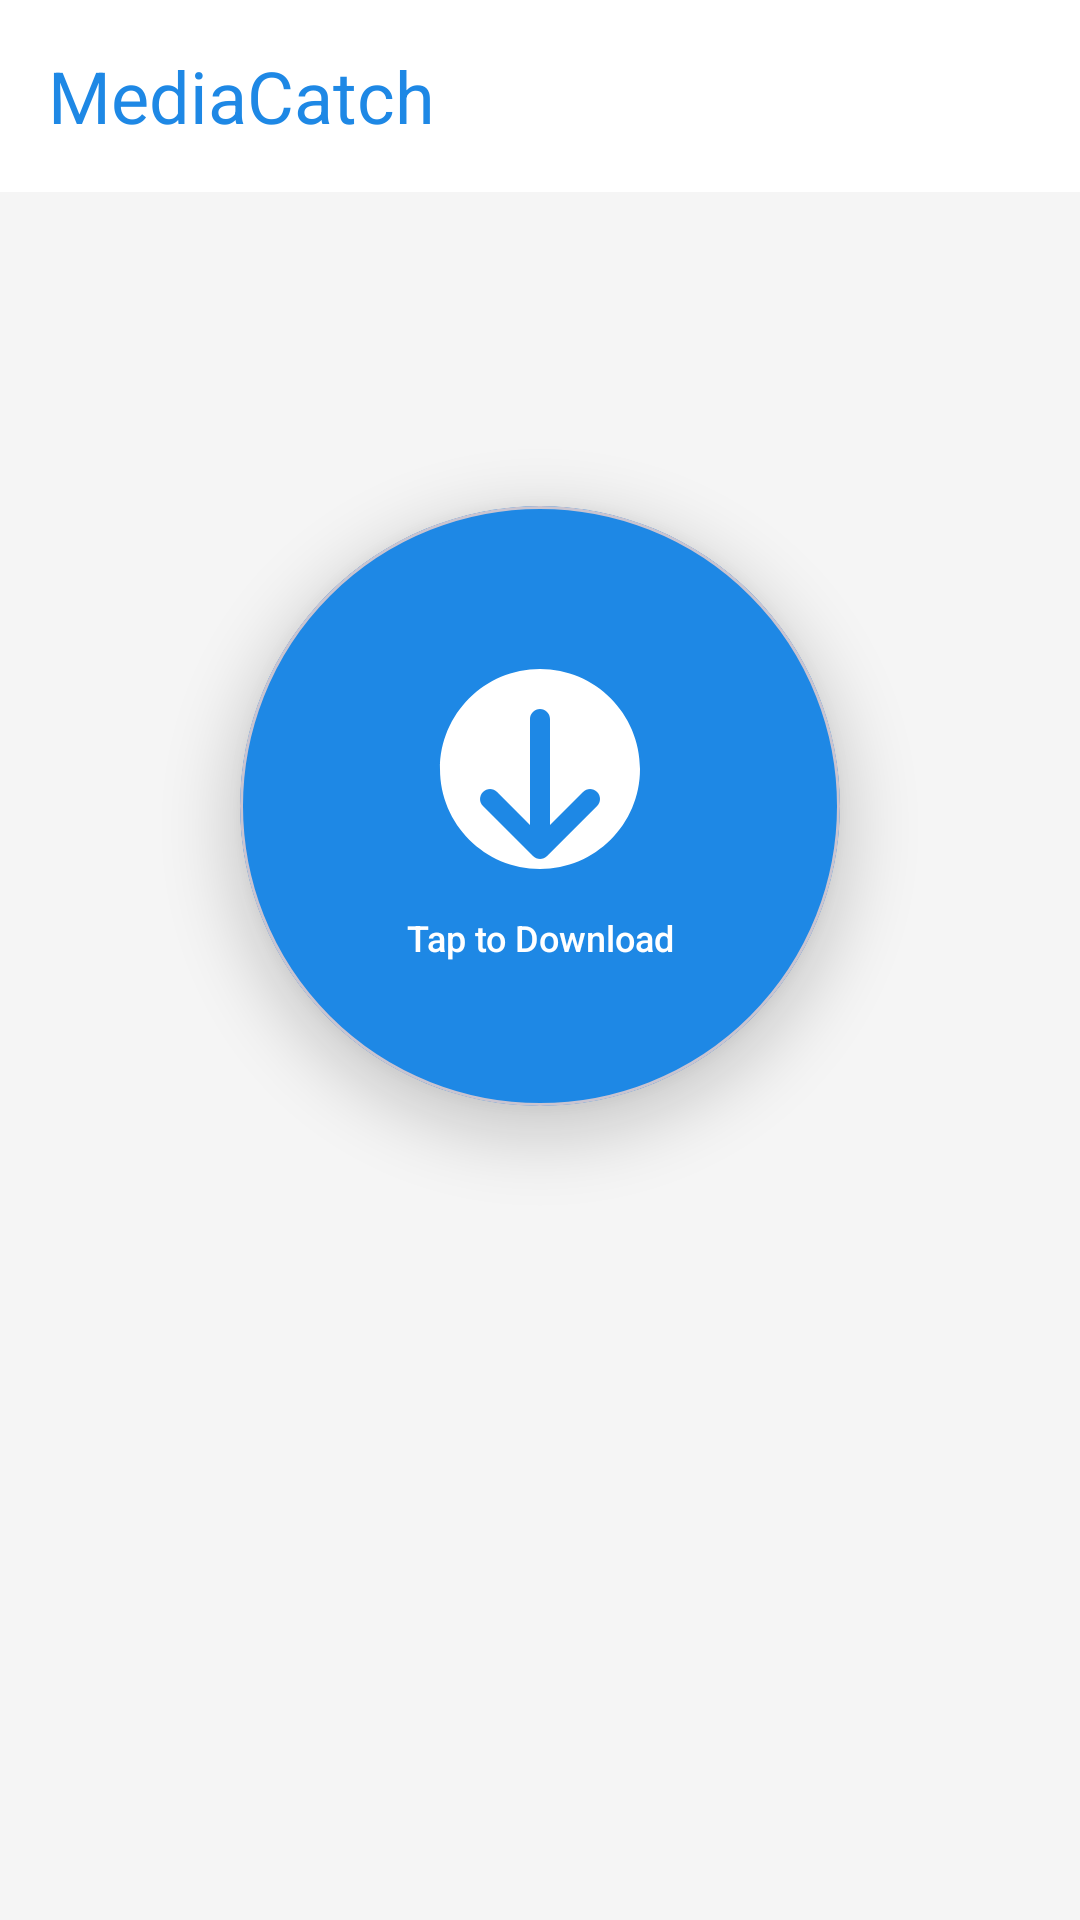

Layout XML and referenced resources for this Android screen:
<!-- AndroidManifest.xml: application theme Theme.MediaCatch -->
<!-- res/layout/activity_main.xml -->
<?xml version="1.0" encoding="utf-8"?>
<androidx.coordinatorlayout.widget.CoordinatorLayout
    xmlns:android="http://schemas.android.com/apk/res/android"
    xmlns:app="http://schemas.android.com/apk/res-auto"
    xmlns:tools="http://schemas.android.com/tools"
    android:layout_width="match_parent"
    android:layout_height="match_parent"
    android:background="@color/background"
    tools:context=".ui.MainActivity">

    
    <com.google.android.material.appbar.AppBarLayout
        android:id="@+id/appBarLayout"
        android:layout_width="match_parent"
        android:layout_height="wrap_content"
        android:backgroundTint="@color/surface"
        app:elevation="0dp">

        <com.google.android.material.appbar.MaterialToolbar
            android:id="@+id/toolbar"
            android:layout_width="match_parent"
            android:layout_height="?attr/actionBarSize"
            android:paddingHorizontal="8dp"
            app:title="@string/app_name"
            app:titleTextColor="@color/primary"
            app:titleTextAppearance="@style/TextAppearance.Material3.HeadlineSmall"
            app:navigationIcon="@null">

            <ImageView
                android:id="@+id/iv_info"
                android:layout_width="36dp"
                android:layout_height="36dp"
                android:layout_gravity="start"
                android:layout_marginStart="4dp"
                android:padding="6dp"
                android:src="@drawable/ic_info"
                android:background="?attr/selectableItemBackgroundBorderless"
                android:onClick="showInfoDialog"
                android:contentDescription="About"
                app:tint="@color/primary"
                android:visibility="invisible" />

            <ImageView
                android:id="@+id/ivSettings"
                android:layout_width="36dp"
                android:layout_height="36dp"
                android:layout_gravity="end"
                android:layout_marginEnd="4dp"
                android:padding="6dp"
                android:src="@drawable/ic_settings"
                android:background="?attr/selectableItemBackgroundBorderless"
                android:onClick="navigateSettings"
                android:contentDescription="Settings"
                app:tint="@color/primary"
                android:visibility="invisible" />

        </com.google.android.material.appbar.MaterialToolbar>

    </com.google.android.material.appbar.AppBarLayout>

    
    <LinearLayout
        android:layout_width="match_parent"
        android:layout_height="match_parent"
        android:orientation="vertical"
        android:gravity="center_horizontal"
        app:layout_behavior="@string/appbar_scrolling_view_behavior">

        
        <LinearLayout
            android:id="@+id/layout_title"
            android:layout_width="match_parent"
            android:layout_height="wrap_content"
            android:orientation="vertical"
            android:gravity="center"
            android:paddingHorizontal="24dp"
            android:paddingTop="20dp"
            android:paddingBottom="8dp"
            android:visibility="invisible">

            <TextView
                android:layout_width="wrap_content"
                android:layout_height="wrap_content"
                android:text="@string/app_tagline"
                android:textColor="@color/text_secondary"
                android:textSize="14sp"
                android:fontFamily="sans-serif"
                android:gravity="center"
                android:letterSpacing="0.02" />

        </LinearLayout>

        
        <LinearLayout
            android:layout_width="match_parent"
            android:layout_height="0dp"
            android:layout_weight="1"
            android:gravity="center"
            android:orientation="vertical">

            
            <com.google.android.material.card.MaterialCardView
                android:id="@+id/card_download"
                android:layout_width="200dp"
                android:layout_height="200dp"
                app:cardCornerRadius="100dp"
                app:cardElevation="12dp"
                app:cardBackgroundColor="@color/primary"
                android:clickable="true"
                android:focusable="true">

                <LinearLayout
                    android:layout_width="match_parent"
                    android:layout_height="match_parent"
                    android:gravity="center"
                    android:orientation="vertical">

                    <ImageView
                        android:id="@+id/iv_round"
                        android:layout_width="80dp"
                        android:layout_height="80dp"
                        android:src="@drawable/ic_download_circle"
                        app:tint="@color/white"
                        android:contentDescription="Download" />

                    <TextView
                        android:layout_width="wrap_content"
                        android:layout_height="wrap_content"
                        android:text="@string/tap_to_download"
                        android:textColor="@color/white"
                        android:textSize="12sp"
                        android:fontFamily="sans-serif-medium"
                        android:layout_marginTop="8dp"
                        android:gravity="center" />

                </LinearLayout>

            </com.google.android.material.card.MaterialCardView>

            
            <LinearLayout
                android:layout_width="match_parent"
                android:layout_height="wrap_content"
                android:orientation="vertical"
                android:gravity="center"
                android:paddingHorizontal="32dp"
                android:paddingTop="28dp">

                <TextView
                    android:id="@+id/tv_wait"
                    android:layout_width="wrap_content"
                    android:layout_height="wrap_content"
                    android:text="@string/fetching"
                    android:textColor="@color/on_background"
                    android:textSize="14sp"
                    android:fontFamily="sans-serif-medium"
                    android:gravity="center"
                    android:visibility="invisible" />

                <com.google.android.material.progressindicator.LinearProgressIndicator
                    android:id="@+id/progressBar"
                    android:layout_width="match_parent"
                    android:layout_height="wrap_content"
                    android:layout_marginTop="12dp"
                    android:max="100"
                    android:visibility="invisible"
                    app:indicatorColor="@color/primary"
                    app:trackColor="@color/progress_track"
                    app:trackCornerRadius="8dp"
                    app:trackThickness="8dp" />

            </LinearLayout>

        </LinearLayout>

        
        <LinearLayout
            android:id="@+id/layout_follow"
            android:layout_width="match_parent"
            android:layout_height="wrap_content"
            android:orientation="vertical"
            android:gravity="center"
            android:paddingBottom="36dp"
            android:paddingTop="16dp"
            android:visibility="invisible">

            <TextView
                android:layout_width="wrap_content"
                android:layout_height="wrap_content"
                android:text="Developer"
                android:textColor="@color/text_hint"
                android:textSize="11sp"
                android:fontFamily="sans-serif"
                android:letterSpacing="0.08" />

            <TextView
                android:layout_width="wrap_content"
                android:layout_height="wrap_content"
                android:text="@string/developer"
                android:textColor="@color/primary"
                android:textSize="13sp"
                android:fontFamily="sans-serif-medium"
                android:layout_marginTop="2dp" />

            <LinearLayout
                android:layout_width="wrap_content"
                android:layout_height="wrap_content"
                android:layout_marginTop="12dp"
                android:gravity="center"
                android:orientation="horizontal">

                <com.google.android.material.button.MaterialButton
                    android:layout_width="wrap_content"
                    android:layout_height="wrap_content"
                    android:layout_marginHorizontal="6dp"
                    android:text="GitHub"
                    android:textSize="12sp"
                    app:icon="@drawable/ic_github"
                    app:iconSize="16dp"
                    app:iconTint="@color/on_primary"
                    style="@style/Widget.Material3.Button.TonalButton"
                    android:backgroundTint="@color/primary"
                    android:textColor="@color/on_primary"
                    app:cornerRadius="20dp"
                    android:onClick="github" />

                <com.google.android.material.button.MaterialButton
                    android:layout_width="wrap_content"
                    android:layout_height="wrap_content"
                    android:layout_marginHorizontal="6dp"
                    android:text="Telegram"
                    android:textSize="12sp"
                    app:icon="@drawable/ic_telegram"
                    app:iconSize="16dp"
                    app:iconTint="@color/primary"
                    style="@style/Widget.Material3.Button.OutlinedButton"
                    app:strokeColor="@color/primary"
                    android:textColor="@color/primary"
                    app:cornerRadius="20dp"
                    android:onClick="telegram" />

            </LinearLayout>

        </LinearLayout>

    </LinearLayout>

</androidx.coordinatorlayout.widget.CoordinatorLayout>
<!-- resources referenced by this layout -->
<resources>
  <color name="background">#F5F5F5</color>
  <color name="on_background">#1A1A2E</color>
  <color name="on_primary">#FFFFFF</color>
  <color name="primary">#1E88E5</color>
  <color name="progress_track">#BBDEFB</color>
  <color name="surface">#FFFFFF</color>
  <color name="text_hint">#9E9E9E</color>
  <color name="text_secondary">#757575</color>
  <color name="white">#FFFFFF</color>
  <!-- drawable ic_download_circle (drawable) -->
  <?xml version="1.0" encoding="utf-8"?>
  <vector xmlns:android="http://schemas.android.com/apk/res/android"
      android:width="80dp"
      android:height="80dp"
      android:viewportWidth="24"
      android:viewportHeight="24">
      <path
          android:fillColor="#FFFFFF"
          android:pathData="M12,2C6.48,2 2,6.48 2,12s4.48,10 10,10 10,-4.48 10,-10S17.52,2 12,2zM13,17.59l3.3,-3.3c0.39,-0.39 1.02,-0.39 1.41,0 0.39,0.39 0.39,1.02 0,1.41l-5,5c-0.39,0.39 -1.02,0.39 -1.41,0l-5,-5c-0.39,-0.39 -0.39,-1.02 0,-1.41 0.39,-0.39 1.02,-0.39 1.41,0L11,17.59V7c0,-0.55 0.45,-1 1,-1s1,0.45 1,1v10.59z"/>
  </vector>
  <!-- drawable ic_telegram (drawable) -->
  <?xml version="1.0" encoding="utf-8"?>
  <vector xmlns:android="http://schemas.android.com/apk/res/android"
      android:width="24dp"
      android:height="24dp"
      android:viewportWidth="24"
      android:viewportHeight="24">
      <path
          android:fillColor="#000000"
          android:pathData="M12,0C5.373,0 0,5.373 0,12s5.373,12 12,12 12,-5.373 12,-12S18.627,0 12,0zM17.562,8.247l-1.97,9.289c-0.145,0.658 -0.537,0.818 -1.084,0.508l-3,-2.21 -1.447,1.394c-0.16,0.16 -0.295,0.295 -0.605,0.295l0.213,-3.053 5.56,-5.023c0.242,-0.213 -0.054,-0.333 -0.373,-0.12l-6.871,4.326 -2.962,-0.924c-0.643,-0.204 -0.657,-0.643 0.136,-0.953l11.57,-4.461c0.537,-0.194 1.006,0.131 0.833,0.932z"/>
  </vector>
  <string name="app_name">MediaCatch</string>
  <string name="app_tagline">Download Any Media, Instantly</string>
  <string name="developer">ar5to</string>
  <string name="fetching">Fetching media…</string>
  <string name="tap_to_download">Tap to Download</string>
  <style name="Theme.MediaCatch" parent="Base.Theme.MediaCatch" />
  <color name="primary_dark">#1565C0</color>
  <color name="accent">#FFC107</color>
  <color name="accent_dark">#FF8F00</color>
  <color name="on_surface">#212121</color>
  <style name="Widget.MediaCatch.Button" parent="Widget.Material3.Button">
          <item name="backgroundTint">@color/primary</item>
          <item name="android:textColor">@color/on_primary</item>
          <item name="cornerRadius">12dp</item>
          <item name="android:letterSpacing">0.02</item>
      </style>
  <style name="Widget.MediaCatch.TextInputLayout" parent="Widget.Material3.TextInputLayout.OutlinedBox">
          <item name="boxStrokeColor">@color/primary</item>
          <item name="hintTextColor">@color/primary</item>
          <item name="boxCornerRadiusTopStart">12dp</item>
          <item name="boxCornerRadiusTopEnd">12dp</item>
          <item name="boxCornerRadiusBottomStart">12dp</item>
          <item name="boxCornerRadiusBottomEnd">12dp</item>
      </style>
</resources>
